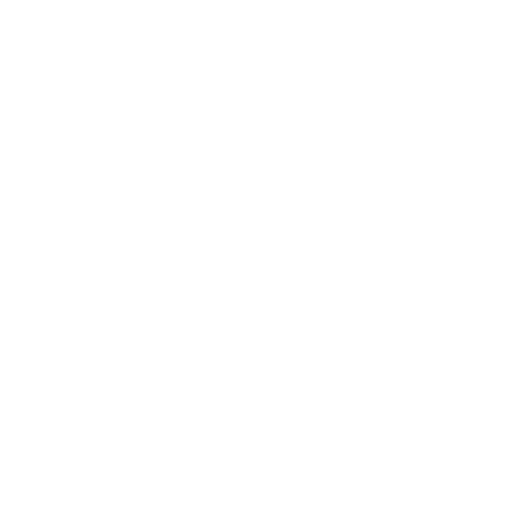
t = 0.00 s
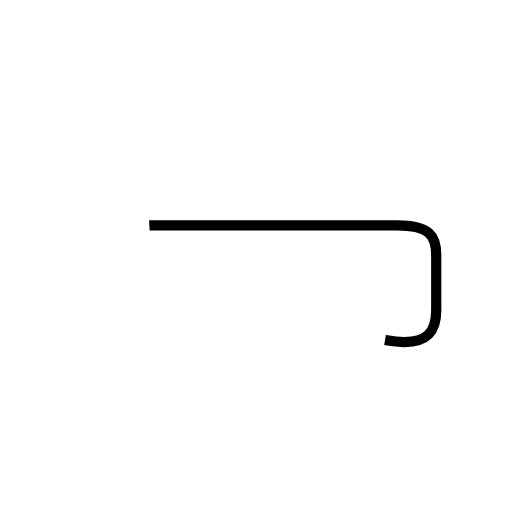
t = 1.26 s
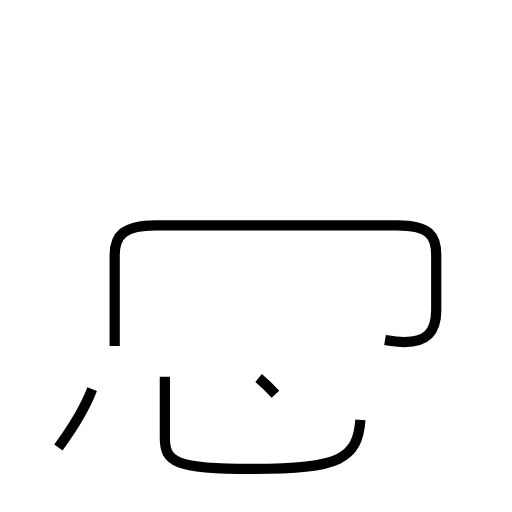
t = 2.83 s
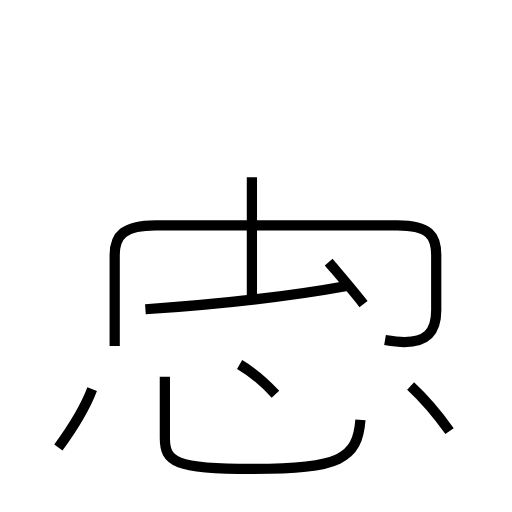
t = 4.19 s
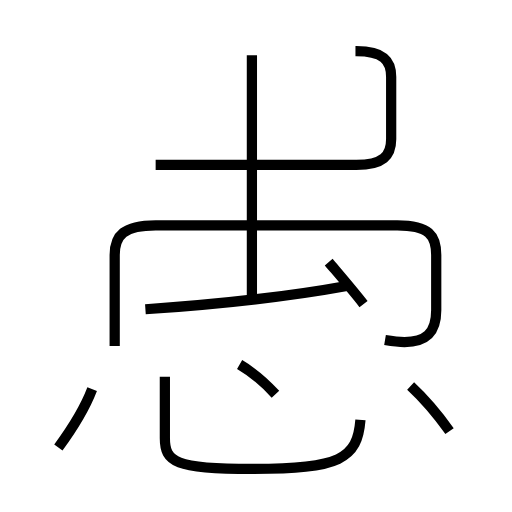
t = 5.61 s
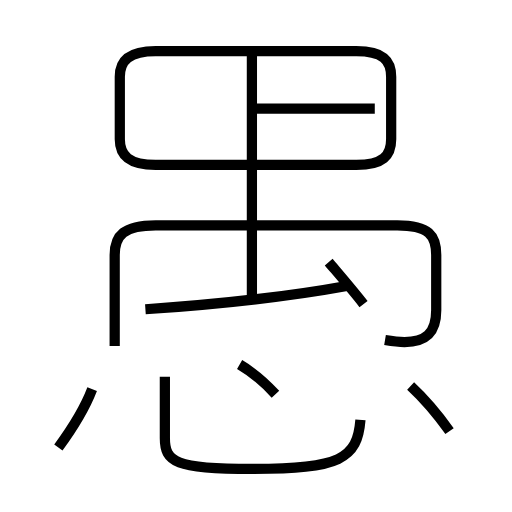
t = 7.04 s

The animated SVG that drew these frames (rendered in a browser with its animation timeline set to each time). Animation: 10 SMIL elements (animate=10); one cycle of 7.04 s.

<?xml version='1.0' encoding='utf-8'?>
<svg viewBox="0.0 -6.0 50.0 50.0" version="1.1" xmlns="http://www.w3.org/2000/svg"><rect x="-1000" y="-1000" width="2000" height="2000" stroke="white" fill="white" /><g style="fill:none;stroke:#000000;stroke-width:1"><path d="M 37.6 -10.8 C 38.2 -10.7 38.9 -10.6 39.5 -10.6 C 41.5 -10.6 42.6 -11.4 42.6 -13.7 L 42.6 -19.1 C 42.6 -21.0 41.9 -22.0 38.8 -22.0 L 15.2 -22.0 C 12.1 -22.0 11.2 -21.0 11.2 -19.1 L 11.2 -10.2 " transform="translate(0.0 38.0)" stroke-dasharray="56.16962591734853" stroke-dashoffset="56.16962591734853"><animate attributeName="stroke-dashoffset" from="56.16962591734853" to="0" dur="1.685088777520456s" begin="0s" fill="freeze" /></path><path d="M 5.7 -0.3 C 6.8 -1.8 8.2 -3.9 9.0 -6.0 " transform="translate(0.0 38.0)" stroke-dasharray="6.605315898796785" stroke-dashoffset="6.605315898796785"><animate attributeName="stroke-dashoffset" from="6.605315898796785" to="0" dur="0.19815947696390354s" begin="1.685088777520456s" fill="freeze" /></path><path d="M 16.1 -7.2 L 16.1 -1.2 C 16.1 1.1 17.1 1.8 24.6 1.8 C 33.2 1.8 34.9 0.8 35.2 -3.0 " transform="translate(0.0 38.0)" stroke-dasharray="29.306239541524853" stroke-dashoffset="29.306239541524853"><animate attributeName="stroke-dashoffset" from="29.306239541524853" to="0" dur="0.8791871862457455s" begin="1.8832482544843594s" fill="freeze" /></path><path d="M 26.9 -5.5 C 25.8 -6.7 24.6 -7.7 23.4 -8.4 " transform="translate(0.0 38.0)" stroke-dasharray="4.562069884558257" stroke-dashoffset="4.562069884558257"><animate attributeName="stroke-dashoffset" from="4.562069884558257" to="0" dur="0.13686209653674772s" begin="2.762435440730105s" fill="freeze" /></path><path d="M 14.2 -13.8 C 20.1 -14.2 26.9 -14.8 34.0 -16.1 " transform="translate(0.0 38.0)" stroke-dasharray="19.944182926070194" stroke-dashoffset="19.944182926070194"><animate attributeName="stroke-dashoffset" from="19.944182926070194" to="0" dur="0.5983254877821058s" begin="2.8992975372668526s" fill="freeze" /></path><path d="M 35.5 -14.3 C 34.5 -15.6 33.2 -17.1 32.1 -18.4 " transform="translate(0.0 38.0)" stroke-dasharray="5.326861006819214" stroke-dashoffset="5.326861006819214"><animate attributeName="stroke-dashoffset" from="5.326861006819214" to="0" dur="0.1598058302045764s" begin="3.4976230250489584s" fill="freeze" /></path><path d="M 43.9 -1.9 C 42.9 -3.3 41.5 -5.0 40.1 -6.3 " transform="translate(0.0 38.0)" stroke-dasharray="5.822820343949191" stroke-dashoffset="5.822820343949191"><animate attributeName="stroke-dashoffset" from="5.822820343949191" to="0" dur="0.17468461031847574s" begin="3.657428855253535s" fill="freeze" /></path><path d="M 24.6 -14.8 L 24.6 -38.6 " transform="translate(0.0 38.0)" stroke-dasharray="23.8" stroke-dashoffset="23.8"><animate attributeName="stroke-dashoffset" from="23.8" to="0" dur="0.714s" begin="3.832113465572011s" fill="freeze" /></path><path d="M 15.2 -27.9 L 34.8 -27.9 C 37.4 -27.9 38.2 -28.8 38.2 -30.4 L 38.2 -36.5 C 38.2 -38.1 37.4 -39.0 34.8 -39.0 L 15.2 -39.0 C 12.6 -39.0 11.7 -38.1 11.7 -36.5 L 11.7 -30.4 C 11.7 -28.8 12.6 -27.9 15.2 -27.9 Z " transform="translate(0.0 38.0)" stroke-dasharray="70.99068683794003" stroke-dashoffset="70.99068683794003"><animate attributeName="stroke-dashoffset" from="70.99068683794003" to="0" dur="2.1297206051382007s" begin="4.546113465572011s" fill="freeze" /></path><path d="M 24.6 -33.4 L 36.6 -33.4" transform="translate(0.0 38.0)" stroke-dasharray="12.0" stroke-dashoffset="12.0"><animate attributeName="stroke-dashoffset" from="12.0" to="0" dur="0.36s" begin="6.675834070710212s" fill="freeze" /></path></g></svg>
